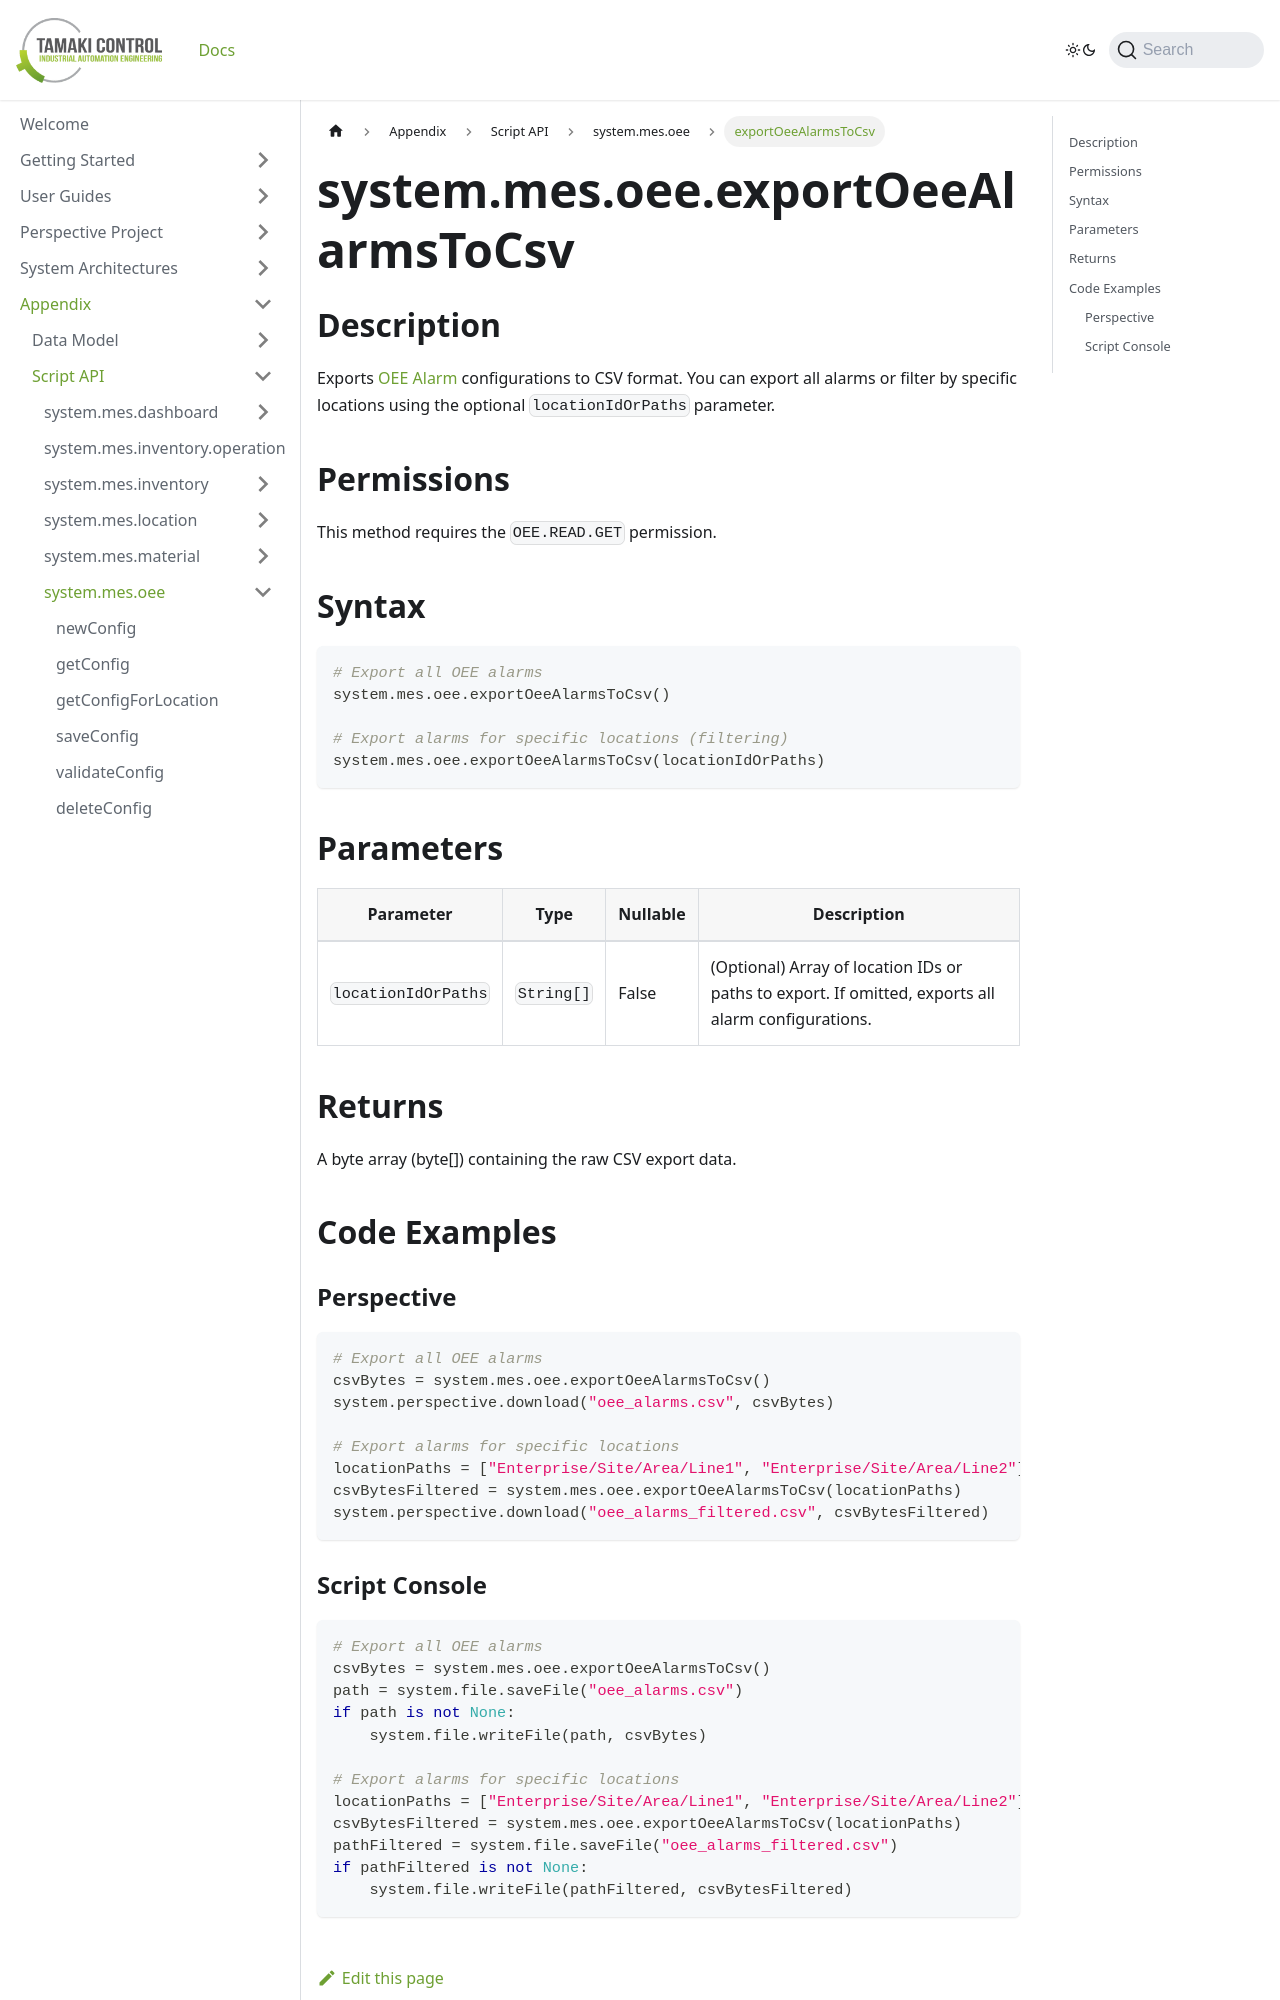

repository: TamakiControl/tamaki-mes-docs · page: docs/appendix/script-api/oee-script-api/export-oee-alarms-to-csv/index.html · generator: docusaurus

---
sidebar_position: 93
title: "exportOeeAlarmsToCsv"
description: "Exports OEE alarm configurations as CSV."
---

# system.mes.oee.exportOeeAlarmsToCsv

## Description

Exports [OEE Alarm](../../data-model/oee-model/oee-alarm) configurations to CSV format. You can export all alarms or filter by specific locations using the optional `locationIdOrPaths` parameter.

## Permissions

This method requires the `OEE.READ.GET` permission.

## Syntax

```python
# Export all OEE alarms
system.mes.oee.exportOeeAlarmsToCsv()

# Export alarms for specific locations (filtering)
system.mes.oee.exportOeeAlarmsToCsv(locationIdOrPaths)
```

## Parameters

| Parameter           | Type       | Nullable | Description                                                                                        |
| ------------------- | ---------- |----------|----------------------------------------------------------------------------------------------------|
| `locationIdOrPaths` | `String[]` | False    | (Optional) Array of location IDs or paths to export. If omitted, exports all alarm configurations. |

## Returns

A byte array (byte[]) containing the raw CSV export data.

## Code Examples

### Perspective

```python
# Export all OEE alarms
csvBytes = system.mes.oee.exportOeeAlarmsToCsv()
system.perspective.download("oee_alarms.csv", csvBytes)

# Export alarms for specific locations
locationPaths = ["Enterprise/Site/Area/Line1", "Enterprise/Site/Area/Line2"]
csvBytesFiltered = system.mes.oee.exportOeeAlarmsToCsv(locationPaths)
system.perspective.download("oee_alarms_filtered.csv", csvBytesFiltered)
```
